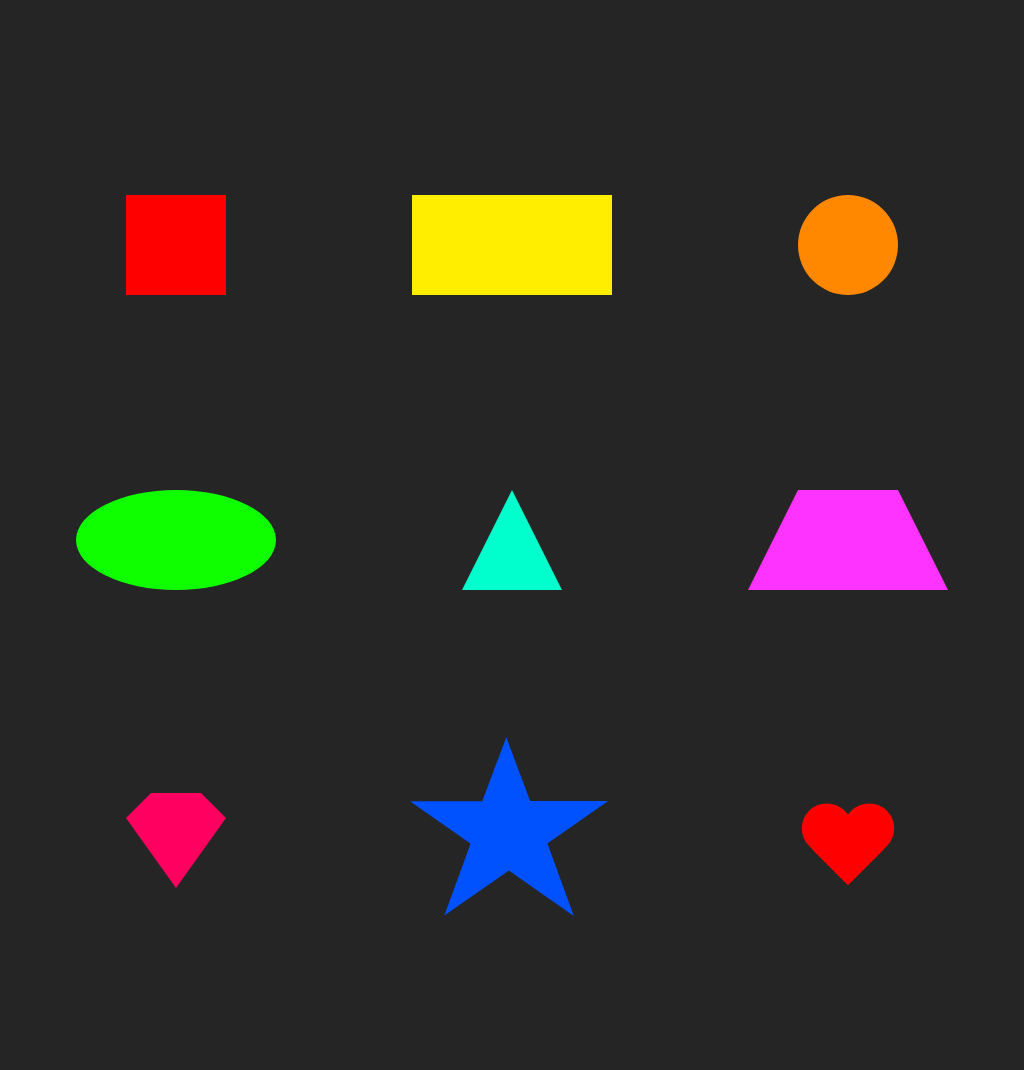

Write the HTML and CSS that draws this image.

<!-- file: index.html -->
<!DOCTYPE html>
<html lang="en">

<head>

    <title>Code With Hossein</title>

    <!-- CSS File -->
    <link rel="stylesheet" href="style.css">

</head>

<body>

    <div class="shapes">

        <div class="row">
            <div class="shape">
                <div class="square"></div>
            </div>
            <div class="shape">
                <div class="rectangle"></div>
            </div>
            <div class="shape">
                <div class="circle"></div>
            </div>
        </div>

        <div class="row">
            <div class="shape">
                <div class="oval"></div>
            </div>
            <div class="shape">
                <div class="triangle"></div>
            </div>
            <div class="shape">
                <div class="trapezoid"></div>
            </div>
        </div>

        <div class="row">
            <div class="shape">
                <div class="diamond"></div>
            </div>
            <div class="shape">
                <div class="star"></div>
            </div>
            <div class="shape">
                <div class="heart"></div>
            </div>
        </div>

    </div>

</body>

</html>

/* file: style.css */
body {
    background: #252525;
}

.shapes .row {
    display: flex;
    justify-content: center;
    margin: 195px 0;
}

.shapes .row div.shape {
    width: 400px;
    display: flex;
    align-items: center;
    justify-content: center;
}

.square {
    width: 100px;
    height: 100px;
    background: #ff0000;
}

.circle {
    width: 100px;
    height: 100px;
    background: #ff8800;
    border-radius: 50%;
}

.rectangle {
    width: 200px;
    height: 100px;
    background: #ffee00;
}

.oval {
    width: 200px;
    height: 100px;
    background: #10ff00;
    border-radius: 100px / 50px;
}

.triangle {
    width: 0;
    height: 0;
    border-left: 50px solid transparent;
    border-right: 50px solid transparent;
    border-bottom: 100px solid #00ffcc;
}

.trapezoid {
    width: 100px;
    height: 0;
    border-bottom: 100px solid #ff33ff;
    border-left: 50px solid transparent;
    border-right: 50px solid transparent;
}

.diamond {
    position: relative;
    width: 50px;
    height: 0;
    top: -25px;
    border-style: solid;
    border-color: transparent transparent #ff0060;
    border-width: 0 25px 25px 25px;
}

.diamond:after {
    content: "";
    position: absolute;
    top: 25px;
    left: -25px;
    width: 0;
    height: 0;
    border-style: solid;
    border-color: #ff0060 transparent transparent transparent;
    border-width: 70px 50px 0 50px;
}

.star {
    position: relative;
    display: block;
    color: #0051ff;
    width: 0;
    height: 0;
    border-right: 100px solid transparent;
    border-bottom: 70px solid #0051ff;
    border-left: 100px solid transparent;
    transform: rotate(35deg);
}

.star:before {
    content: "";
    position: absolute;
    width: 0;
    height: 0;
    top: -45px;
    left: -65px;
    display: block;
    border-bottom: 80px solid #0051ff;
    border-left: 30px solid transparent;
    border-right: 30px solid transparent;
    transform: rotate(-35deg);
}

.star:after {
    content: "";
    position: absolute;
    display: block;
    color: #0051ff;
    top: 3px;
    left: -105px;
    width: 0;
    height: 0;
    border-right: 100px solid transparent;
    border-bottom: 70px solid #0051ff;
    border-left: 100px solid transparent;
    transform: rotate(-70deg);
}

.heart {
    position: relative;
    width: 100px;
    height: 90px;
}

.heart::before,
.heart::after {
    content: "";
    position: absolute;
    left: 50px;
    top: 20px;
    width: 50px;
    height: 80px;
    background: #ff0000;
    border-radius: 50px 50px 0 0;
    transform: rotate(-45deg);
    transform-origin: 0 100%;
}

.heart::after {
    left: 0;
    transform: rotate(45deg);
    transform-origin: 100% 100%;
}
